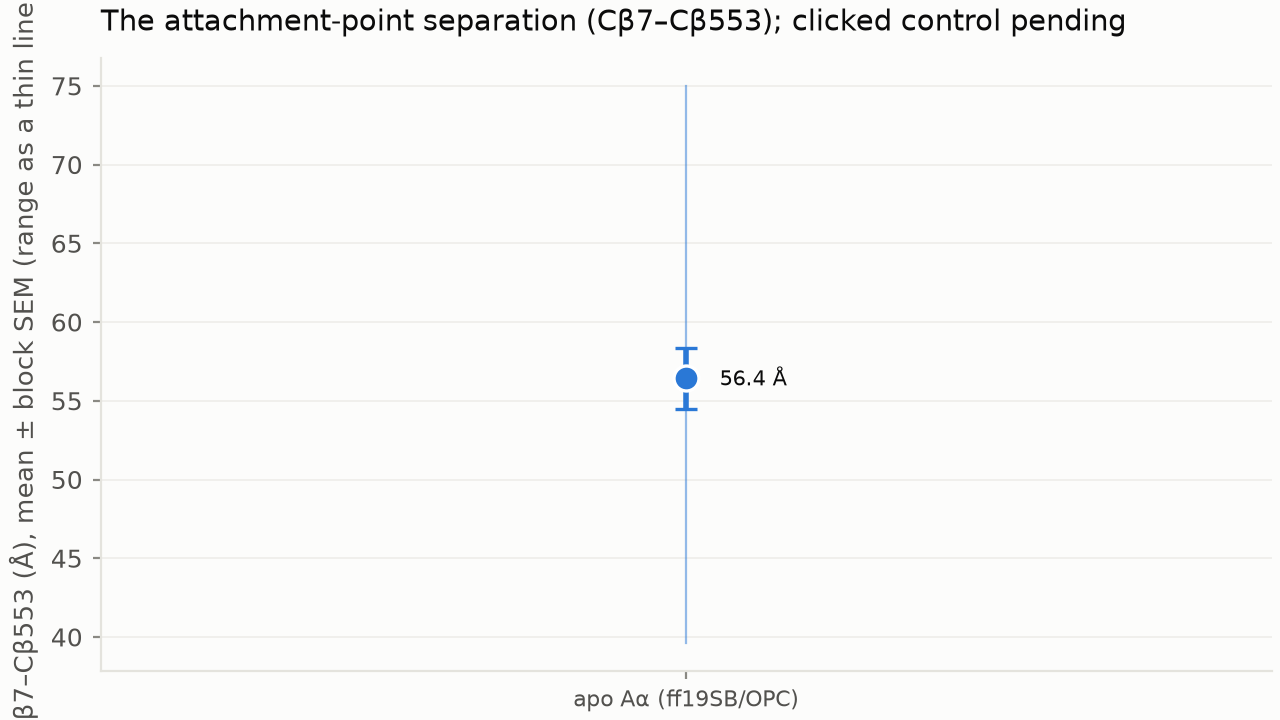

Data behind this chart, as committed beside it:
system, mean_A, sd_A, sem_block_A, min_A, max_A, blocks_A
P0_apo, 56.42, 7.054, 1.929, 39.59, 74.98, [59.042, 55.075, 53.368, 48.655, 47.617,…
